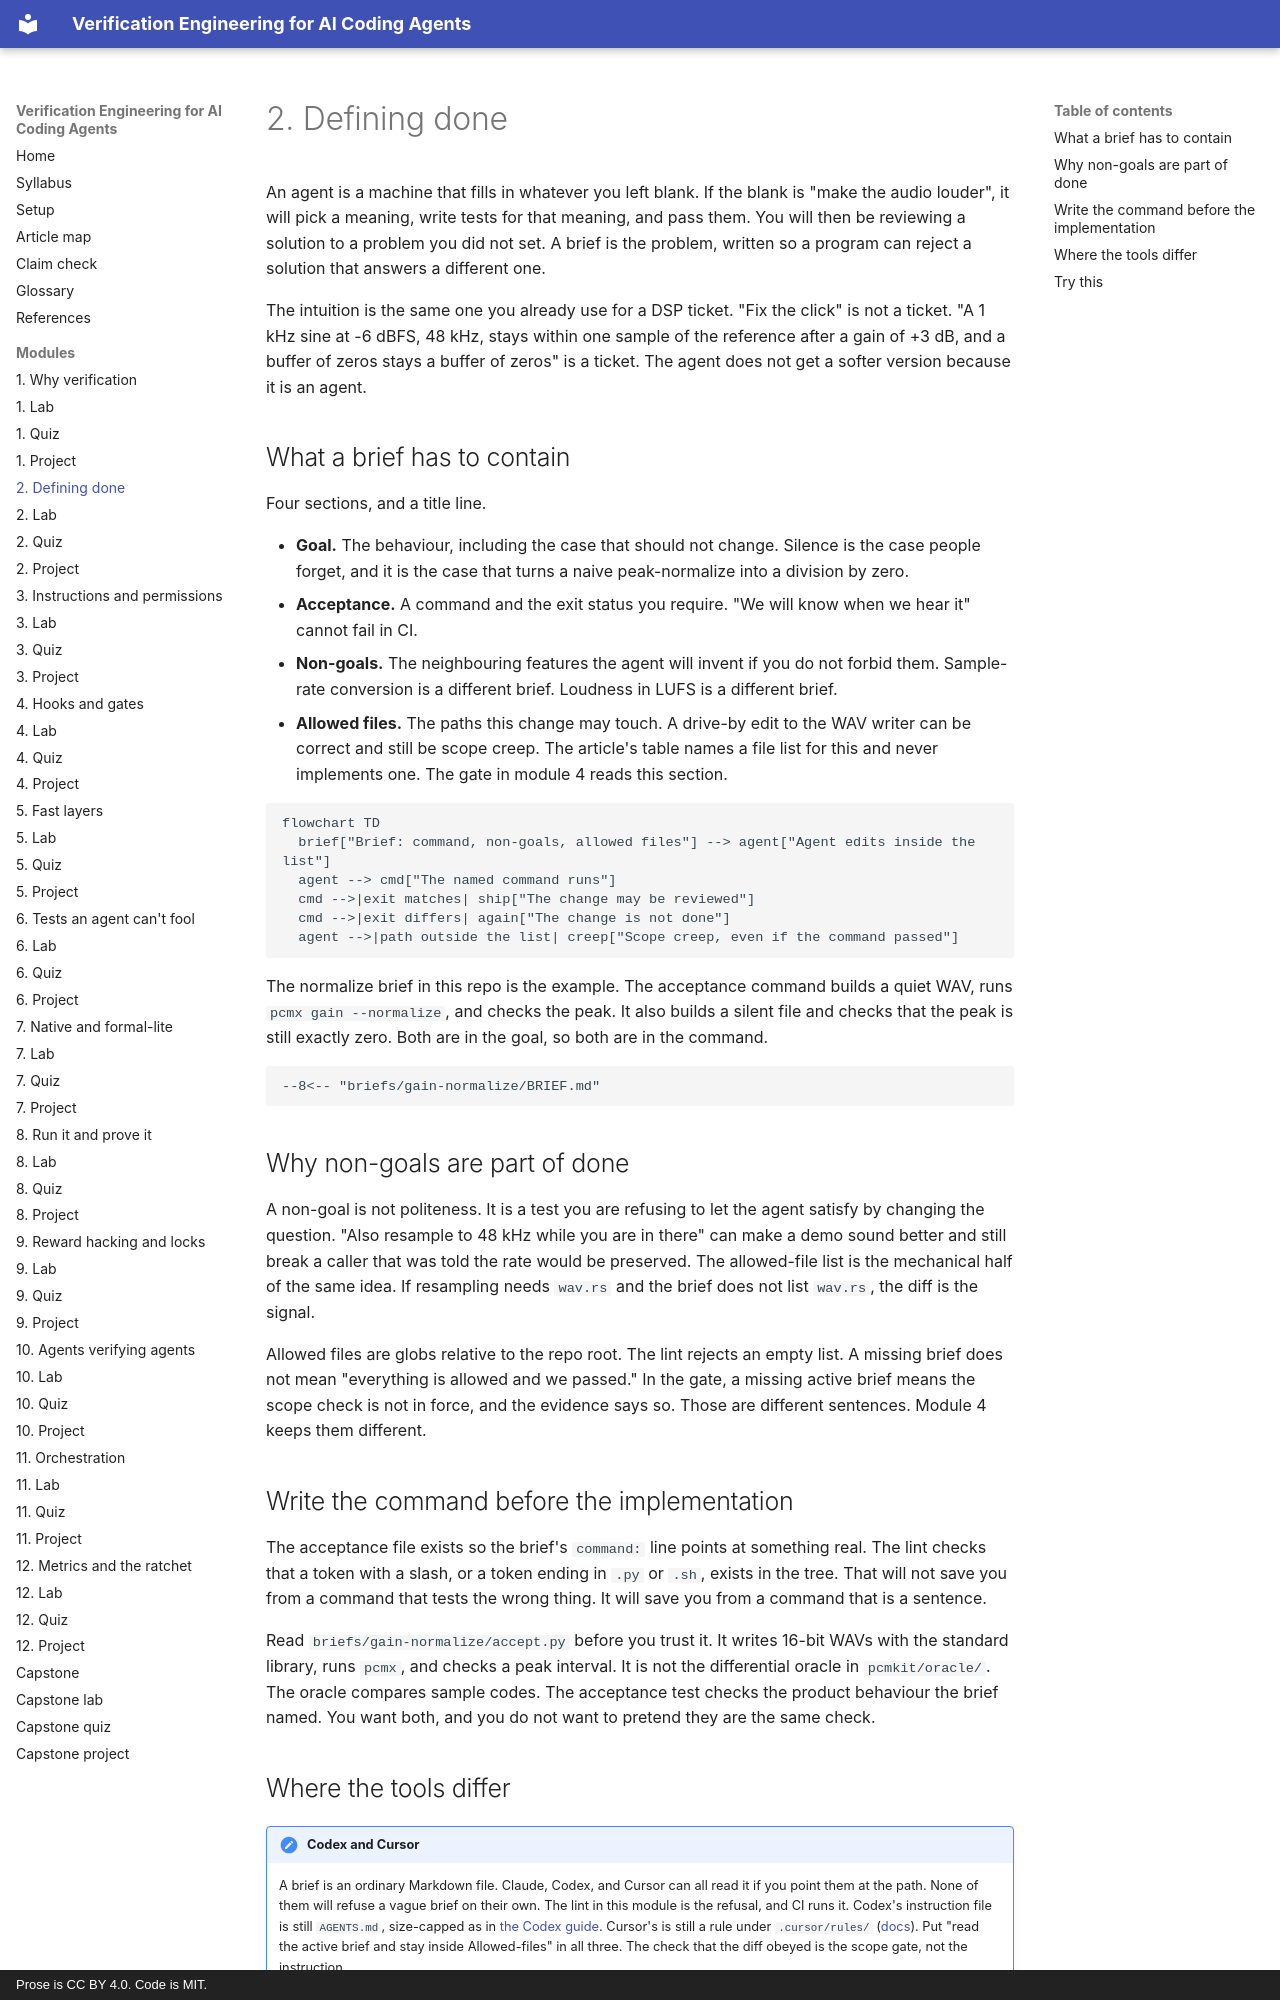

repository: pragmaticarun/verification-engineering-course · page: m02-defining-done/index.html · generator: mkdocs · copyright: Prose is CC BY 4.0. Code is MIT.

# 2. Defining done

An agent is a machine that fills in whatever you left blank. If the blank is "make the audio louder", it will pick a meaning, write tests for that meaning, and pass them. You will then be reviewing a solution to a problem you did not set. A brief is the problem, written so a program can reject a solution that answers a different one.

The intuition is the same one you already use for a DSP ticket. "Fix the click" is not a ticket. "A 1 kHz sine at -6 dBFS, 48 kHz, stays within one sample of the reference after a gain of +3 dB, and a buffer of zeros stays a buffer of zeros" is a ticket. The agent does not get a softer version because it is an agent.

## What a brief has to contain

Four sections, and a title line.

- **Goal.** The behaviour, including the case that should not change. Silence is the case people forget, and it is the case that turns a naive peak-normalize into a division by zero.
- **Acceptance.** A command and the exit status you require. "We will know when we hear it" cannot fail in CI.
- **Non-goals.** The neighbouring features the agent will invent if you do not forbid them. Sample-rate conversion is a different brief. Loudness in LUFS is a different brief.
- **Allowed files.** The paths this change may touch. A drive-by edit to the WAV writer can be correct and still be scope creep. The article's table names a file list for this and never implements one. The gate in module 4 reads this section.

```mermaid
flowchart TD
  brief["Brief: command, non-goals, allowed files"] --> agent["Agent edits inside the list"]
  agent --> cmd["The named command runs"]
  cmd -->|exit matches| ship["The change may be reviewed"]
  cmd -->|exit differs| again["The change is not done"]
  agent -->|path outside the list| creep["Scope creep, even if the command passed"]
```

The normalize brief in this repo is the example. The acceptance command builds a quiet WAV, runs `pcmx gain --normalize`, and checks the peak. It also builds a silent file and checks that the peak is still exactly zero. Both are in the goal, so both are in the command.

```markdown
--8<-- "briefs/gain-normalize/BRIEF.md"
```

## Why non-goals are part of done

A non-goal is not politeness. It is a test you are refusing to let the agent satisfy by changing the question. "Also resample to 48 kHz while you are in there" can make a demo sound better and still break a caller that was told the rate would be preserved. The allowed-file list is the mechanical half of the same idea. If resampling needs `wav.rs` and the brief does not list `wav.rs`, the diff is the signal.

Allowed files are globs relative to the repo root. The lint rejects an empty list. A missing brief does not mean "everything is allowed and we passed." In the gate, a missing active brief means the scope check is not in force, and the evidence says so. Those are different sentences. Module 4 keeps them different.

## Write the command before the implementation

The acceptance file exists so the brief's `command:` line points at something real. The lint checks that a token with a slash, or a token ending in `.py` or `.sh`, exists in the tree. That will not save you from a command that tests the wrong thing. It will save you from a command that is a sentence.

Read `briefs/gain-normalize/accept.py` before you trust it. It writes 16-bit WAVs with the standard library, runs `pcmx`, and checks a peak interval. It is not the differential oracle in `pcmkit/oracle/`. The oracle compares sample codes. The acceptance test checks the product behaviour the brief named. You want both, and you do not want to pretend they are the same check.
